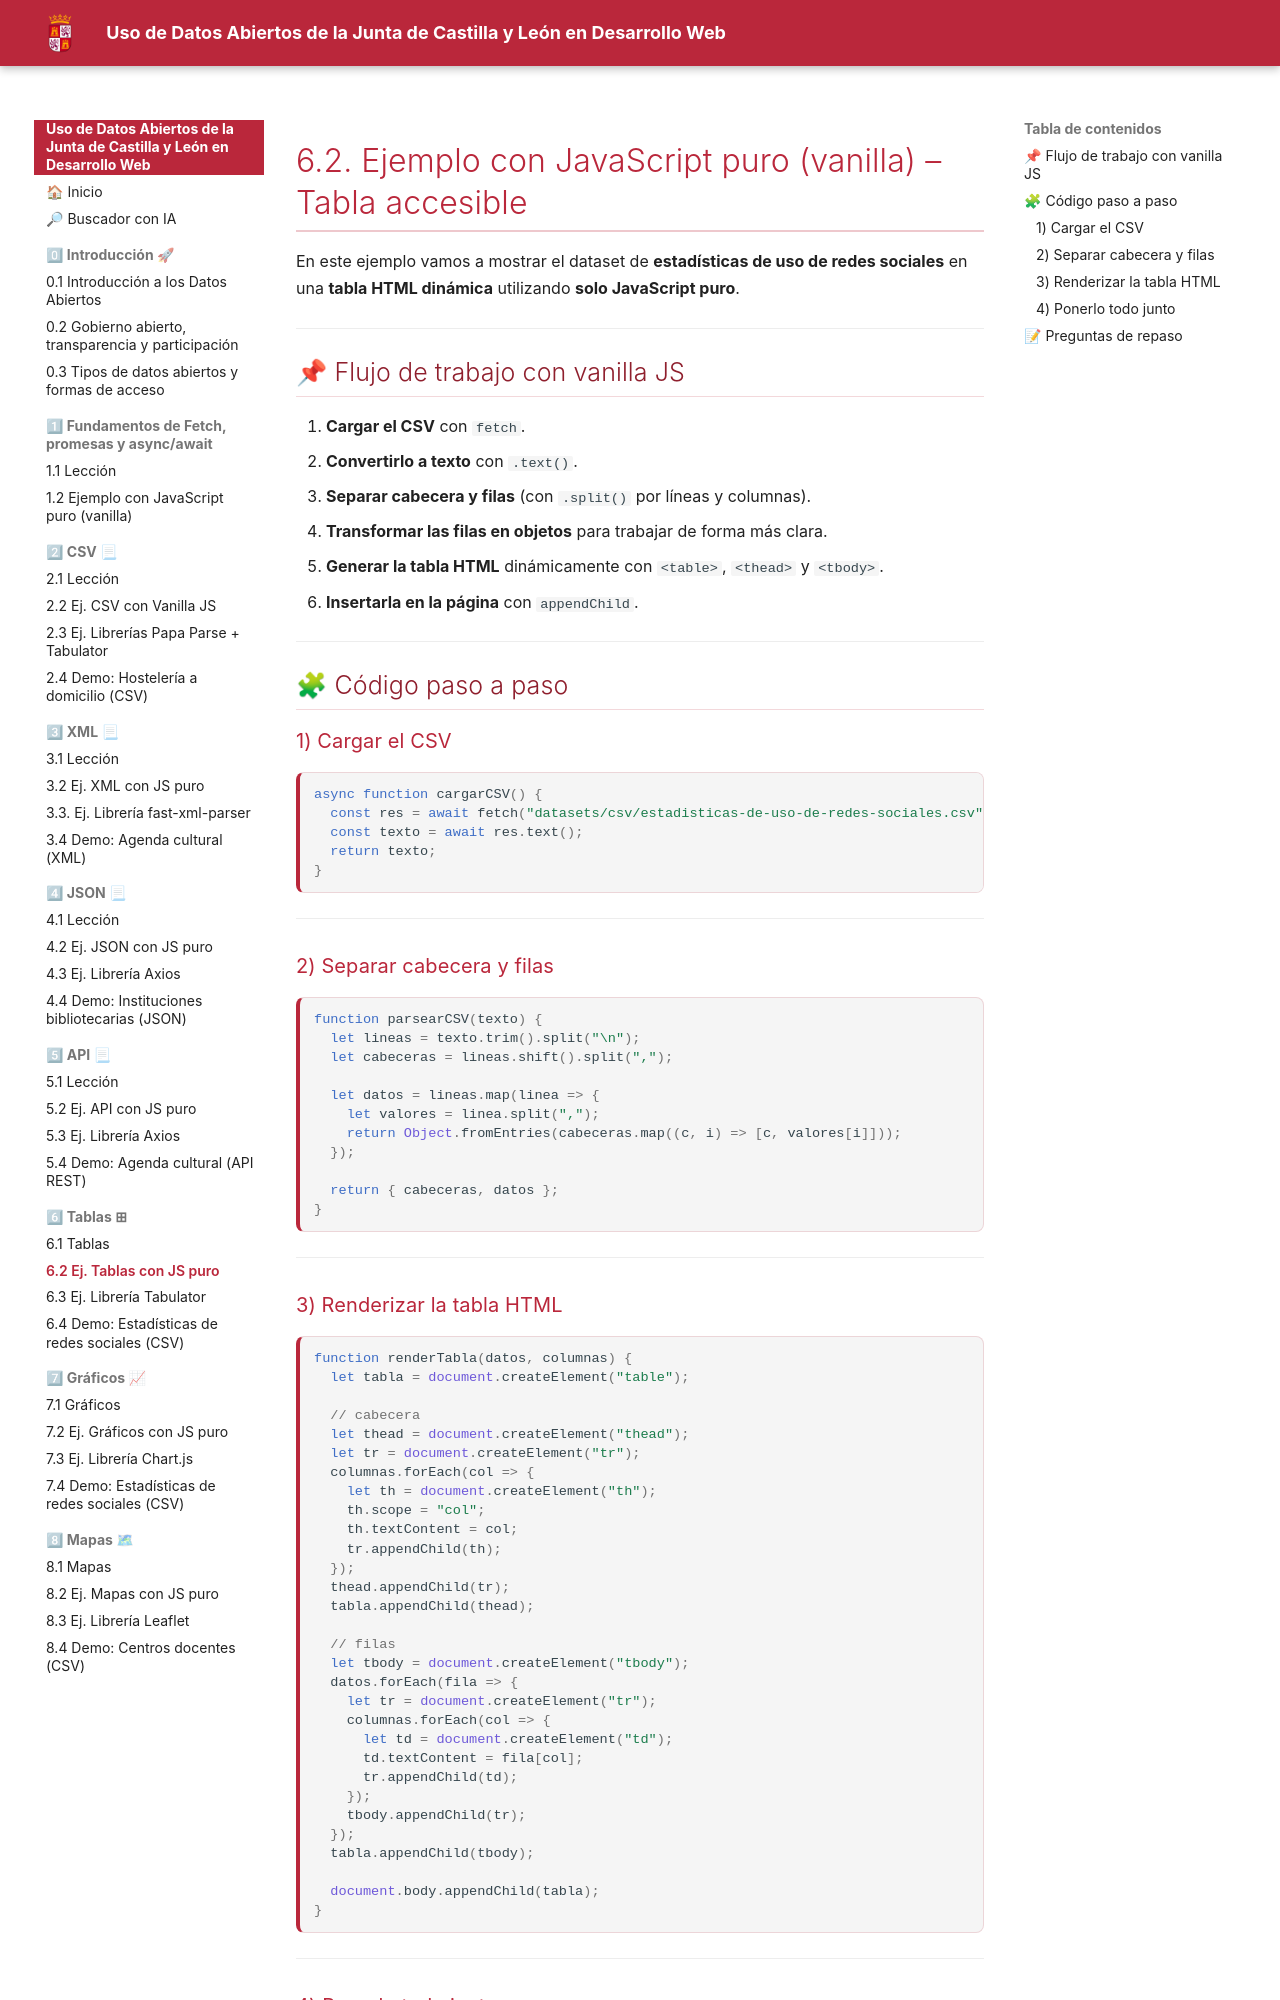

repository: laurafolgado/DatosAbiertosCyL · page: 6-tablas/6-2-tablas-ejemplo-vanilla/index.html · generator: mkdocs

# 6.2. Ejemplo con JavaScript puro (vanilla) – Tabla accesible

En este ejemplo vamos a mostrar el dataset de **estadísticas de uso de redes sociales** en una **tabla HTML dinámica** utilizando **solo JavaScript puro**.

---

## 📌 Flujo de trabajo con vanilla JS

1. **Cargar el CSV** con `fetch`.
2. **Convertirlo a texto** con `.text()`.
3. **Separar cabecera y filas** (con `.split()` por líneas y columnas).
4. **Transformar las filas en objetos** para trabajar de forma más clara.
5. **Generar la tabla HTML** dinámicamente con `<table>`, `<thead>` y `<tbody>`.
6. **Insertarla en la página** con `appendChild`.

---

## 🧩 Código paso a paso

### 1) Cargar el CSV

```js
async function cargarCSV() {
  const res = await fetch("datasets/csv/estadisticas-de-uso-de-redes-sociales.csv");
  const texto = await res.text();
  return texto;
}
```

---

### 2) Separar cabecera y filas

```js
function parsearCSV(texto) {
  let lineas = texto.trim().split("\n");
  let cabeceras = lineas.shift().split(",");

  let datos = lineas.map(linea => {
    let valores = linea.split(",");
    return Object.fromEntries(cabeceras.map((c, i) => [c, valores[i]]));
  });

  return { cabeceras, datos };
}
```

---

### 3) Renderizar la tabla HTML

```js
function renderTabla(datos, columnas) {
  let tabla = document.createElement("table");

  // cabecera
  let thead = document.createElement("thead");
  let tr = document.createElement("tr");
  columnas.forEach(col => {
    let th = document.createElement("th");
    th.scope = "col";
    th.textContent = col;
    tr.appendChild(th);
  });
  thead.appendChild(tr);
  tabla.appendChild(thead);

  // filas
  let tbody = document.createElement("tbody");
  datos.forEach(fila => {
    let tr = document.createElement("tr");
    columnas.forEach(col => {
      let td = document.createElement("td");
      td.textContent = fila[col];
      tr.appendChild(td);
    });
    tbody.appendChild(tr);
  });
  tabla.appendChild(tbody);

  document.body.appendChild(tabla);
}
```

---
